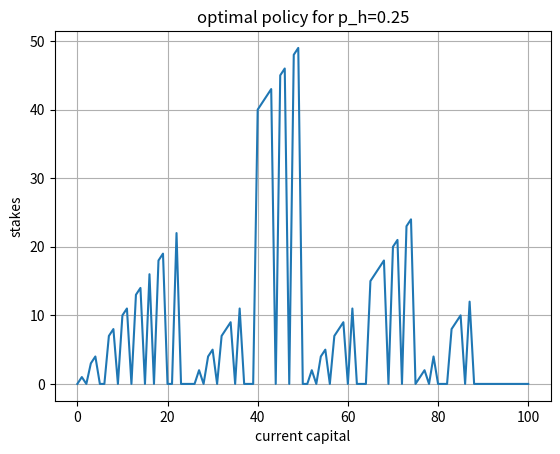

The script that saved this image:
import numpy as np
import matplotlib.pyplot as plt

def main():
    p_h = 0.25
    p_t = 1-p_h
    discount = 1
    values = np.zeros(100+1)
    
    while True:
        old = values.copy()
        for s in range(1, 100):
            potential_new_values = []
            for a in range(0, min(s, 100-s)+1):
                winning_state = s+a
                losing_state = s-a
                if winning_state < 0 or losing_state < 0: 
                    print(f'{s=} {a=}')
                    raise Exception
                reward = 1 if winning_state >= 100 else 0
                v = p_h*(reward + discount*values[winning_state]) + \
                    p_t*(discount*values[losing_state])
                potential_new_values.append(v)
            values[s] = max(potential_new_values)
        new = values.copy()
        print(new)
        if np.linalg.norm(old-new) < 0.001:
            break
    
    policy = np.zeros(101)
    for s in range(1, 100):
        next_state_values = []
        for a in range(0, min(s, 100-s)+1):
            winning_state = s+a
            losing_state = s-a
            if winning_state < 0 or losing_state < 0:
                raise Exception
            reward = 1 if winning_state >= 100 else 0
            v = p_h*(reward + discount*values[winning_state]) + \
                p_t*(discount*values[losing_state])
            next_state_values.append(v)
        policy[s] = (np.argmax(next_state_values))
    
    print(policy)
    
    fig, ax = plt.subplots()
    ax.plot(np.arange(101), policy)

    ax.set(xlabel='current capital', ylabel='stakes',
        title=f'optimal policy for {p_h=}')
    ax.grid()

    fig.savefig(f"{p_h} optimal policy.png")
    plt.show()

if __name__ == '__main__':
    main()